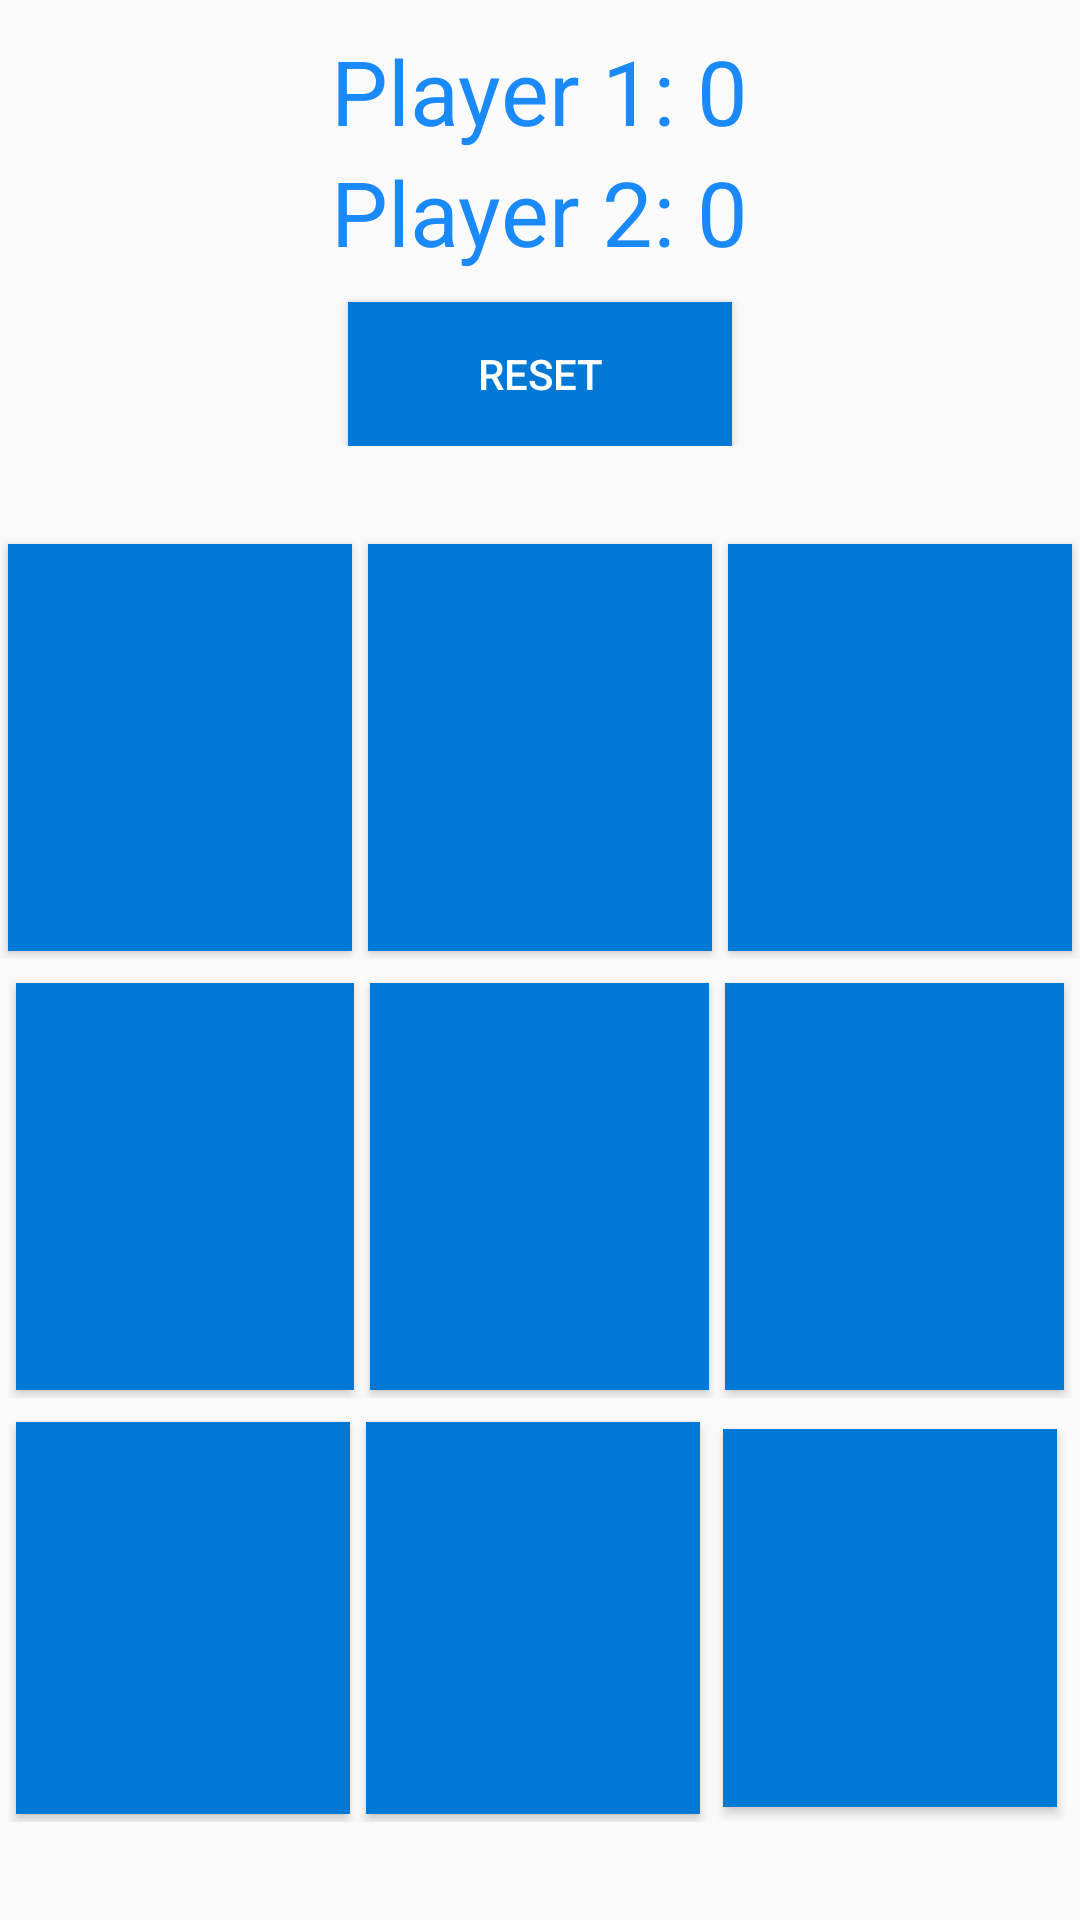

This screen was rendered from an Android layout file. Write that file and the resources it references.
<!-- AndroidManifest.xml: application theme AppTheme -->
<!-- res/layout/activity_tic_tac_toe.xml -->
<?xml version="1.0" encoding="utf-8"?>
<LinearLayout xmlns:android="http://schemas.android.com/apk/res/android"
    xmlns:app="http://schemas.android.com/apk/res-auto"
    xmlns:tools="http://schemas.android.com/tools"
    android:layout_width="match_parent"
    android:layout_height="match_parent"
    android:orientation="vertical"
    tools:context="com.akshit.ontime.TicTacToe"
    >

    
    
    

    <LinearLayout
        android:layout_width="match_parent"
        android:layout_height="wrap_content"
        android:orientation="vertical"
        android:layout_marginTop="10dp">
        <TextView
            android:id="@+id/text_view_p1"
            android:layout_gravity="center_horizontal"
            android:layout_width="wrap_content"
            android:layout_height="wrap_content"
            android:gravity="center_horizontal"
            android:text="@string/player_1_0"

            android:textColor="#1a89fa"
            android:textSize="30sp" />

        <TextView
            android:id="@+id/text_view_p2"
            android:layout_gravity="center_horizontal"
            android:layout_width="wrap_content"
            android:layout_height="wrap_content"
            android:textColor="#1a89fa"


            android:text="@string/player_2_0"
            android:textSize="30sp" />

        <Button
            android:id="@+id/button_reset"
            android:layout_width="128dp"
            android:layout_height="wrap_content"
            android:background="#0079d6"
            android:layout_gravity="center"
            android:layout_marginTop="10dp"
            android:textColor="#fff"
            android:text="@string/reset"
             />

    </LinearLayout>
    
<LinearLayout
    android:layout_width="match_parent"
    android:layout_height="match_parent"
    android:orientation="vertical"
    android:layout_marginBottom="30dp">
    <LinearLayout
        android:layout_width="match_parent"
        android:layout_height="5dp"
        android:layout_weight="1"
        android:layout_marginTop="30dp"
        android:layout_marginBottom="2.5dp"
        >

        <Button
            android:id="@+id/button_00"
            android:layout_width="0dp"
            android:background="#0079d6"
            android:layout_height="match_parent"
            android:layout_weight="1"
            android:textColor="#fff"
            android:layout_margin="2.5dp"
            android:textSize="60sp"
            tools:ignore="NestedWeights" />

        <Button
            android:id="@+id/button_01"
            android:layout_width="0dp" android:background="#0079d6"
            android:layout_height="match_parent"
            android:layout_weight="1"
            android:layout_margin="2.5dp"
            android:textColor="#fff"
            android:textSize="60sp" />

        <Button
            android:id="@+id/button_02"
            android:layout_width="0dp" android:background="#0079d6"
            android:layout_height="match_parent"
            android:layout_weight="1"
            android:textColor="#fff"
            android:layout_margin="2.5dp"
            android:textSize="60sp" />

    </LinearLayout>

    <LinearLayout
        android:layout_width="match_parent"
        android:layout_height="5dp"
        android:layout_weight="1"
        android:layout_margin="2.5dp">

        <Button
            android:id="@+id/button_10"
            android:layout_margin="2.5dp"
            android:layout_width="0dp" android:background="#0079d6"
            android:layout_height="match_parent"
            android:layout_weight="1"
            android:textColor="#fff"
            android:textSize="60sp"
            tools:ignore="NestedWeights" />

        <Button
            android:id="@+id/button_11"
            android:layout_margin="2.5dp"
            android:layout_width="0dp" android:background="#0079d6"
            android:layout_height="match_parent"
            android:layout_weight="1"
            android:textColor="#fff"
            android:textSize="60sp" />

        <Button
            android:id="@+id/button_12"
            android:layout_margin="2.5dp"
            android:layout_width="0dp" android:background="#0079d6"
            android:layout_height="match_parent"
            android:layout_weight="1"
            android:textColor="#fff"
            android:textSize="60sp" />

    </LinearLayout>

    <LinearLayout
        android:layout_width="match_parent"
        android:layout_height="0dp"
        android:layout_weight="1"
        android:textColor="#fff"
        android:layout_margin="2.5dp">

        <Button
            android:id="@+id/button_20"
            android:layout_margin="2.5dp"
            android:layout_width="0dp" android:background="#0079d6"
            android:layout_height="match_parent"
            android:layout_weight="1"
            android:textColor="#fff"
            android:textSize="60sp"
            tools:ignore="NestedWeights" />

        <Button
            android:id="@+id/button_21"
            android:layout_margin="2.5dp"
            android:layout_width="0dp" android:background="#0079d6"
            android:layout_height="match_parent"
            android:layout_weight="1"
            android:textColor="#fff"
            android:textSize="60sp" />

        <Button
            android:id="@+id/button_22"
            android:layout_margin="5dp"
            android:layout_width="0dp" android:background="#0079d6"
            android:layout_height="match_parent"
            android:layout_weight="1"
            android:textColor="#fff"
            android:textSize="60sp" />

    </LinearLayout>
</LinearLayout>
    
        
        
        
        
        
        
        
        

</LinearLayout>
<!-- resources referenced by this layout -->
<resources>
  <string name="player_1_0">Player 1: 0</string>
  <string name="player_2_0">Player 2: 0</string>
  <string name="reset">Reset</string>
  <style name="AppTheme" parent="Theme.AppCompat.Light.DarkActionBar">
          
          <item name="colorPrimary">@color/colorPrimary</item>
          <item name="colorPrimaryDark">@color/colorPrimaryDark</item>
          <item name="colorAccent">@color/colorAccent</item>
  
  
      </style>
  <color name="colorPrimary">#1565c0</color>
  <color name="colorPrimaryDark">#1565c0</color>
  <color name="colorAccent">#18a3fe</color>
</resources>
